2-way image classification set "Dataset" from GitHub (marcoacc90/cnn-staircase-mobilenet); label vocabulary: non obstructed, obs.

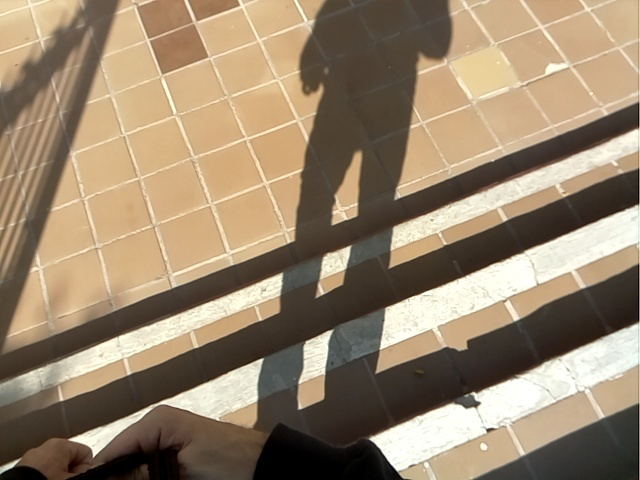
Label: obs

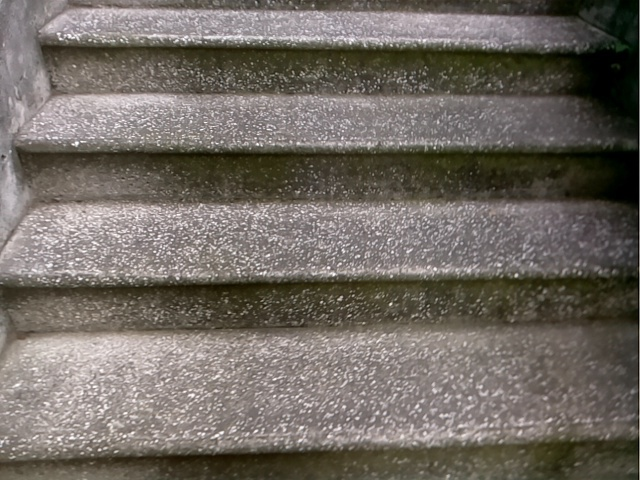
Label: obs

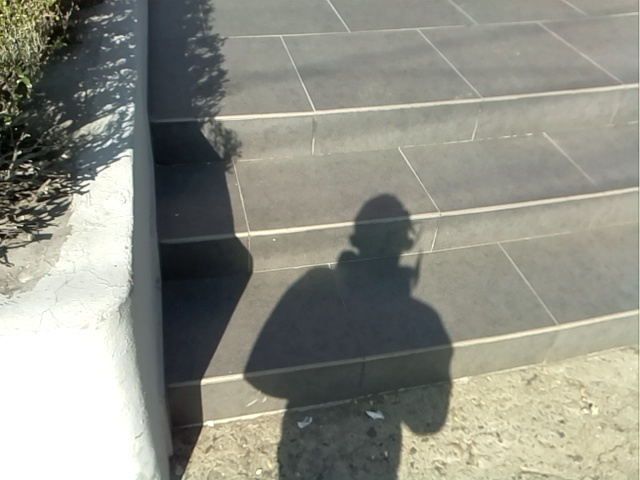
Label: obs

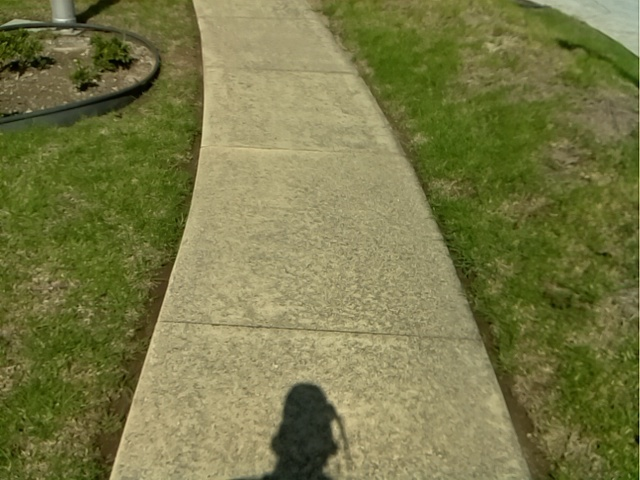
Label: non obstructed

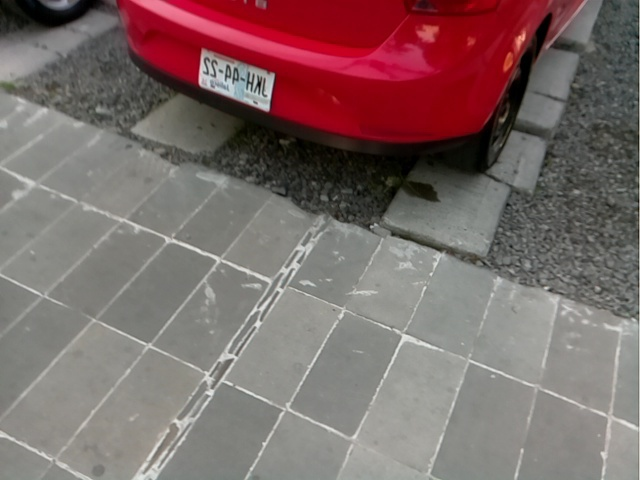
Label: non obstructed

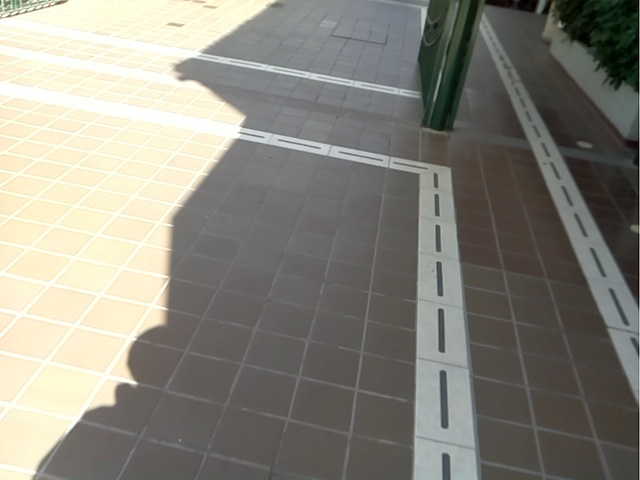
Label: non obstructed
